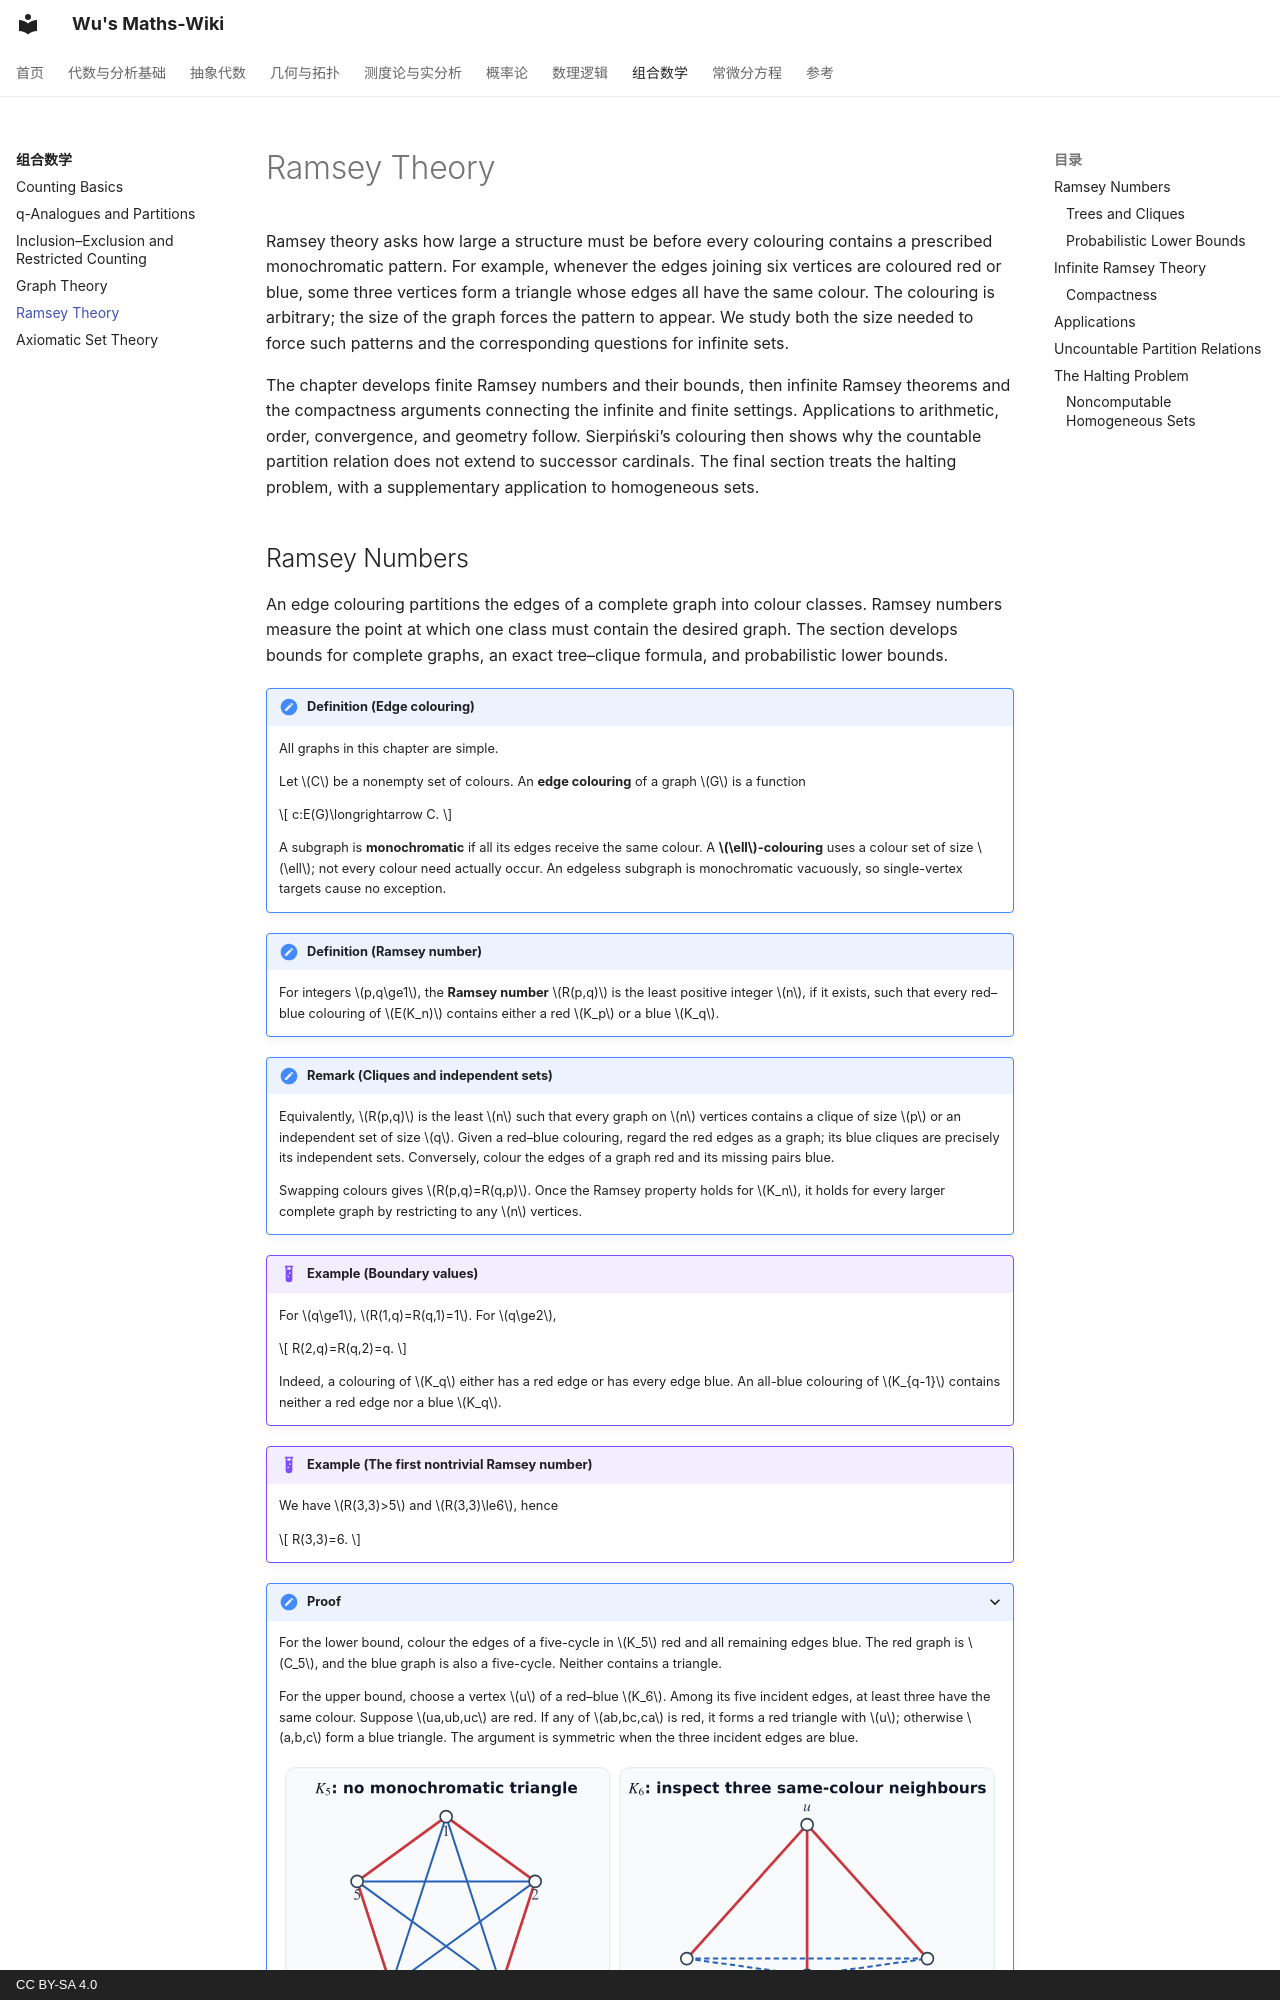

repository: wangzhichao192-boop/math-notes · page: combinatorics/ramsey-theory/index.html · generator: mkdocs · copyright: CC BY-SA 4.0

# Ramsey Theory

Ramsey theory asks how large a structure must be before every colouring contains a prescribed monochromatic pattern. For example, whenever the edges joining six vertices are coloured red or blue, some three vertices form a triangle whose edges all have the same colour. The colouring is arbitrary; the size of the graph forces the pattern to appear. We study both the size needed to force such patterns and the corresponding questions for infinite sets.

The chapter develops finite Ramsey numbers and their bounds, then infinite Ramsey theorems and the compactness arguments connecting the infinite and finite settings. Applications to arithmetic, order, convergence, and geometry follow. Sierpiński’s colouring then shows why the countable partition relation does not extend to successor cardinals. The final section treats the halting problem, with a supplementary application to homogeneous sets.
